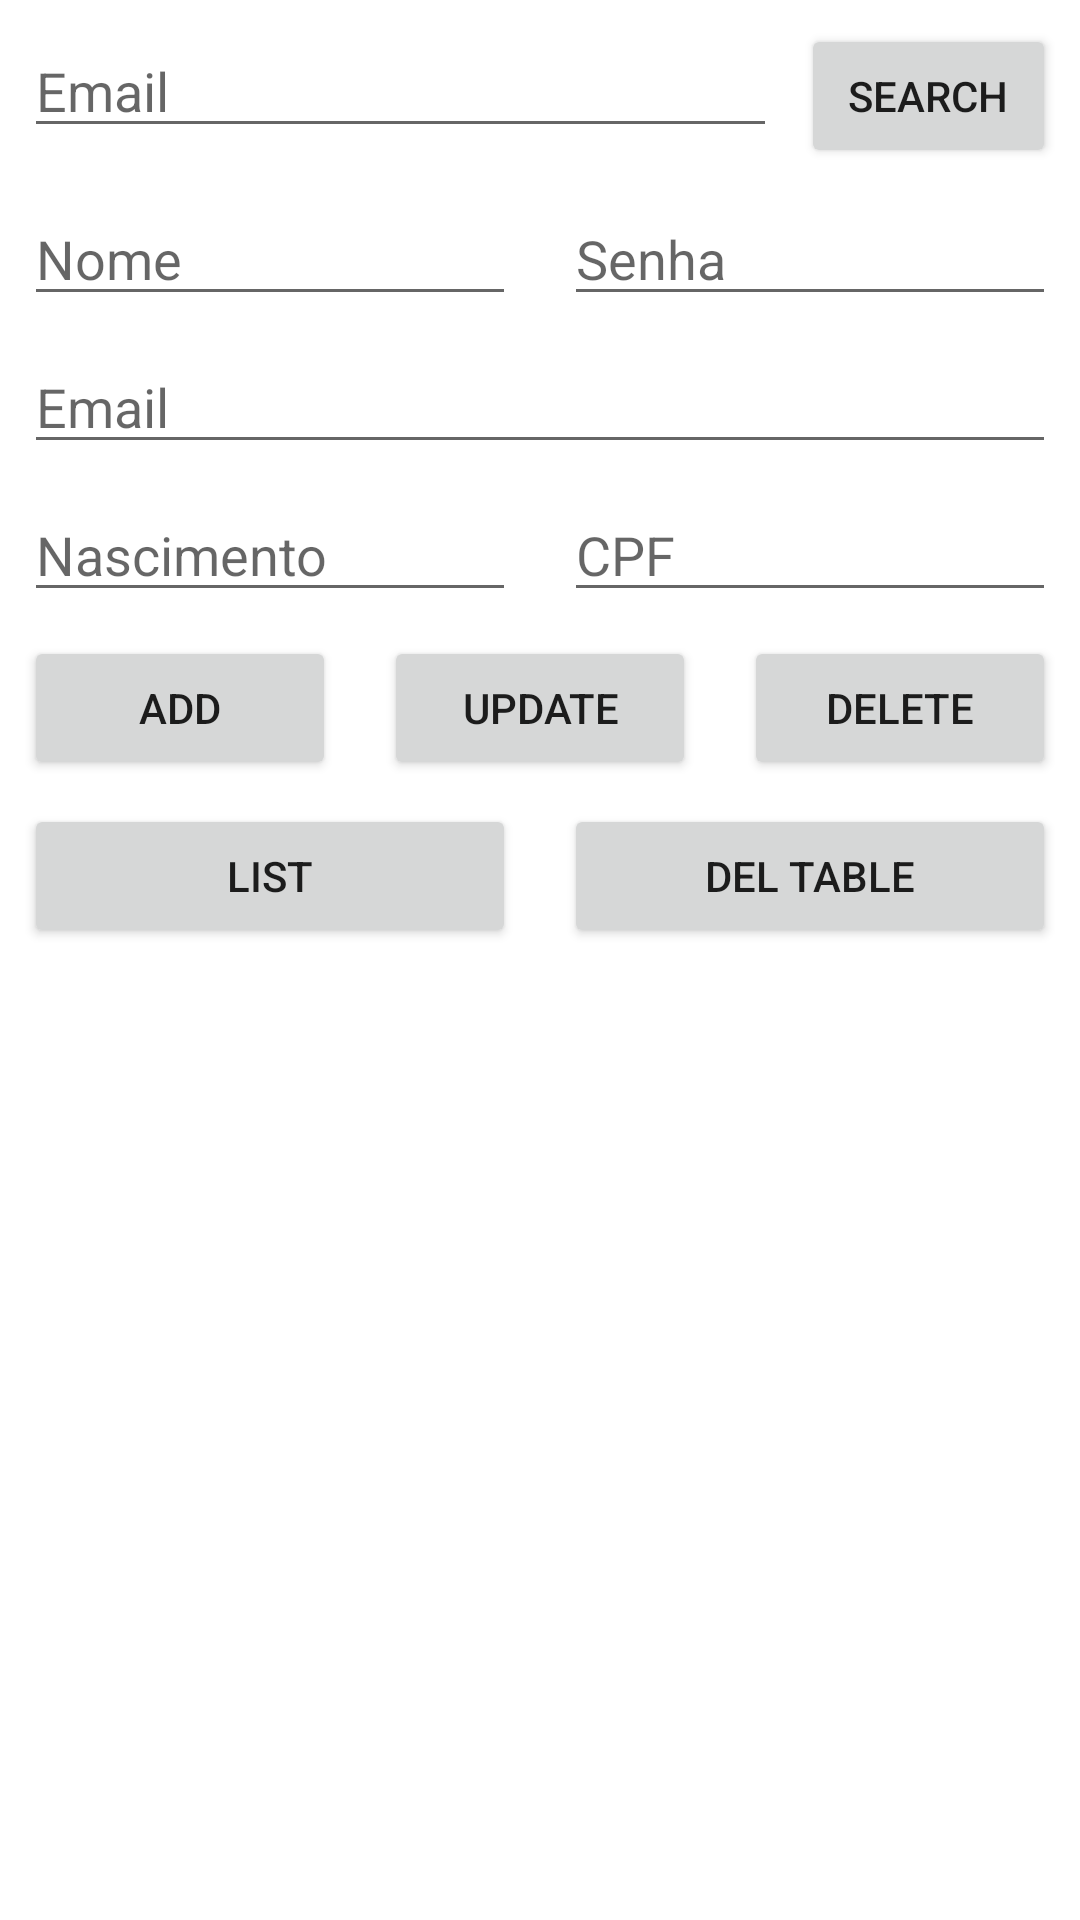

Produce the Android XML layout that renders to this screen, including the resource entries it uses.
<!-- AndroidManifest.xml: application theme AppTheme -->
<!-- res/layout/activity_admin.xml -->
<?xml version="1.0" encoding="utf-8"?>
<ScrollView xmlns:android="http://schemas.android.com/apk/res/android"
    xmlns:app="http://schemas.android.com/apk/res-auto"
    xmlns:tools="http://schemas.android.com/tools"
    tools:context=".activity.AdminActivity"
    android:layout_height="match_parent"
    android:layout_width="match_parent"
    android:fillViewport="true">

    <android.support.constraint.ConstraintLayout
        android:layout_width="match_parent"
        android:layout_height="match_parent"
        tools:layout_editor_absoluteY="81dp">

    <EditText
        android:id="@+id/txtAdminSearchEmail"
        android:layout_width="0dp"
        android:layout_height="wrap_content"
        android:layout_marginEnd="8dp"
        android:layout_marginStart="8dp"
        android:layout_marginTop="8dp"
        android:ems="10"
        android:hint="Email"
        android:inputType="textPersonName"
        app:layout_constraintEnd_toStartOf="@+id/btnAdminSearch"
        app:layout_constraintHorizontal_bias="0.0"
        app:layout_constraintStart_toStartOf="parent"
        app:layout_constraintTop_toTopOf="parent" />

    <Button
        android:id="@+id/btnAdminSearch"
        android:layout_width="85dp"
        android:layout_height="wrap_content"
        android:layout_marginEnd="8dp"
        android:layout_marginTop="8dp"
        android:text="Search"
        app:layout_constraintEnd_toEndOf="parent"
        app:layout_constraintTop_toTopOf="parent" />

    <EditText
        android:id="@+id/txtAdminSenha"
        android:layout_width="0dp"
        android:layout_height="wrap_content"
        android:layout_marginEnd="8dp"
        android:layout_marginStart="8dp"
        android:layout_marginTop="8dp"
        android:ems="10"
        android:hint="Senha"
        android:inputType="textPersonName"
        app:layout_constraintEnd_toEndOf="parent"
        app:layout_constraintStart_toEndOf="@+id/txtAdminNome"
        app:layout_constraintTop_toBottomOf="@+id/btnAdminSearch" />

    <EditText
        android:id="@+id/txtAdminNome"
        android:layout_width="0dp"
        android:layout_height="wrap_content"
        android:layout_marginEnd="8dp"
        android:layout_marginStart="8dp"
        android:layout_marginTop="8dp"
        android:ems="10"
        android:hint="Nome"
        android:inputType="textPersonName"
        app:layout_constraintEnd_toStartOf="@+id/txtAdminSenha"
        app:layout_constraintStart_toStartOf="parent"
        app:layout_constraintTop_toBottomOf="@+id/btnAdminSearch" />

    <EditText
        android:id="@+id/txtAdminCPF"
        android:layout_width="0dp"
        android:layout_height="wrap_content"
        android:layout_marginEnd="8dp"
        android:layout_marginStart="8dp"
        android:layout_marginTop="8dp"
        android:ems="10"
        android:hint="CPF"
        android:inputType="textPersonName"
        app:layout_constraintEnd_toEndOf="parent"
        app:layout_constraintStart_toEndOf="@+id/txtAdminNascimento"
        app:layout_constraintTop_toBottomOf="@+id/txtAdminEmail" />

    <EditText
        android:id="@+id/txtAdminNascimento"
        android:layout_width="0dp"
        android:layout_height="wrap_content"
        android:layout_marginEnd="8dp"
        android:layout_marginStart="8dp"
        android:layout_marginTop="8dp"
        android:ems="10"
        android:hint="Nascimento"
        android:inputType="textPersonName"
        app:layout_constraintEnd_toStartOf="@+id/txtAdminCPF"
        app:layout_constraintStart_toStartOf="parent"
        app:layout_constraintTop_toBottomOf="@+id/txtAdminEmail" />

    <EditText
        android:id="@+id/txtAdminEmail"
        android:layout_width="0dp"
        android:layout_height="wrap_content"
        android:layout_marginEnd="8dp"
        android:layout_marginStart="8dp"
        android:layout_marginTop="8dp"
        android:ems="10"
        android:hint="Email"
        android:inputType="textPersonName"
        app:layout_constraintEnd_toEndOf="parent"
        app:layout_constraintStart_toStartOf="parent"
        app:layout_constraintTop_toBottomOf="@+id/txtAdminSenha" />

    <Button
        android:id="@+id/btnAdminADD"
        android:layout_width="0dp"
        android:layout_height="wrap_content"
        android:layout_marginEnd="8dp"
        android:layout_marginStart="8dp"
        android:layout_marginTop="8dp"
        android:text="ADD"
        app:layout_constraintEnd_toStartOf="@+id/btnAdminUPDATE"
        app:layout_constraintStart_toStartOf="parent"
        app:layout_constraintTop_toBottomOf="@+id/txtAdminCPF" />

    <Button
        android:id="@+id/btnAdminUPDATE"
        android:layout_width="0dp"
        android:layout_height="wrap_content"
        android:layout_marginEnd="8dp"
        android:layout_marginStart="8dp"
        android:layout_marginTop="8dp"
        android:text="UPDATE"
        app:layout_constraintEnd_toStartOf="@+id/btnAdminDELETE"
        app:layout_constraintStart_toEndOf="@+id/btnAdminADD"
        app:layout_constraintTop_toBottomOf="@+id/txtAdminCPF" />

    <Button
        android:id="@+id/btnAdminDELETE"
        android:layout_width="0dp"
        android:layout_height="wrap_content"
        android:layout_marginEnd="8dp"
        android:layout_marginStart="8dp"
        android:layout_marginTop="8dp"
        android:text="DELETE"
        app:layout_constraintEnd_toEndOf="parent"
        app:layout_constraintStart_toEndOf="@+id/btnAdminUPDATE"
        app:layout_constraintTop_toBottomOf="@+id/txtAdminNascimento" />

    <Button
        android:id="@+id/btnAdminLIST"
        android:layout_width="0dp"
        android:layout_height="wrap_content"
        android:layout_marginEnd="8dp"
        android:layout_marginStart="8dp"
        android:layout_marginTop="8dp"
        android:text="LIST"
        app:layout_constraintEnd_toStartOf="@+id/btnAdminREMOVETABLE"
        app:layout_constraintStart_toStartOf="parent"
        app:layout_constraintTop_toBottomOf="@+id/btnAdminADD" />

    <Button
        android:id="@+id/btnAdminREMOVETABLE"
        android:layout_width="0dp"
        android:layout_height="wrap_content"
        android:layout_marginEnd="8dp"
        android:layout_marginStart="8dp"
        android:layout_marginTop="8dp"
        android:text="DEL TABLE"
        app:layout_constraintEnd_toEndOf="parent"
        app:layout_constraintStart_toEndOf="@+id/btnAdminLIST"
        app:layout_constraintTop_toBottomOf="@+id/btnAdminDELETE" />

    <ListView
        android:id="@+id/lstViewAdminUserAll"
        android:layout_width="368dp"
        android:layout_height="0dp"
        android:layout_marginEnd="8dp"
        android:layout_marginStart="8dp"
        android:layout_marginTop="8dp"
        app:layout_constraintEnd_toEndOf="parent"
        app:layout_constraintStart_toStartOf="parent"
        app:layout_constraintTop_toBottomOf="@+id/btnAdminLIST" />
</android.support.constraint.ConstraintLayout>
</ScrollView>
<!-- resources referenced by this layout -->
<resources>
  <style name="AppTheme" parent="Theme.AppCompat.Light.NoActionBar">
          <item name="colorPrimary">@color/colorPrimary</item>
          <item name="colorPrimaryDark">@color/colorPrimaryDark</item>
          <item name="colorAccent">@color/colorAccent</item>
          <item name="colorControlHighlight">@color/colorDivider</item>
          <item name="android:windowBackground">@color/colorIcons</item>
          <item name="android:panelFullBackground">@color/colorIcons</item>
  
       </style>
  <color name="colorPrimary">#3f51b5</color>
  <color name="colorPrimaryDark">#303F9F</color>
  <color name="colorAccent">#ff5722</color>
  <color name="colorDivider">#BDBDBD</color>
  <color name="colorIcons">#FFFFFF</color>
</resources>
